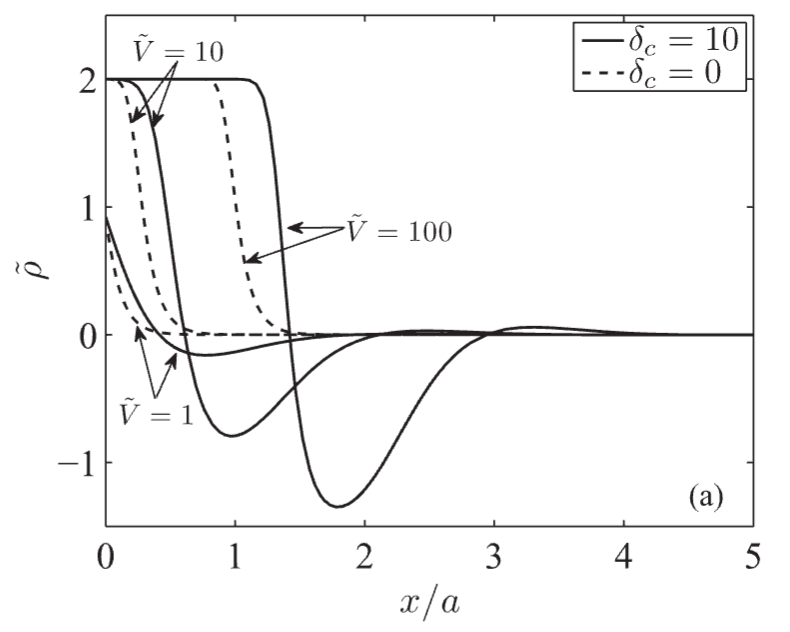

Values plotted in this chart, from the file beside it:
V10_deltac10, , V100_deltac10, , V10_deltac0, , V100_deltac0, , V1_deltac10, , V1_deltac0, 
X, Y, X, Y, X, Y, X, Y, X, Y, X, Y
0.03523, 1.993, 0.03259, 2.004, 0.03258, 2.005, 0.03258, 2.006, -0.002379, 0.8582, -0.01315, 0.8561
0.08531, 1.985, 0.1177, 2, 0.09844, 1.968, 0.1177, 2.006, 0.02437, 0.7637, 0.0005861, 0.7701
0.1354, 1.989, 0.2028, 2.002, 0.1451, 1.848, 0.2028, 2.005, 0.07047, 0.6643, 0.02798, 0.6329
0.1855, 1.98, 0.2879, 2.001, 0.1842, 1.695, 0.2879, 2.005, 0.1016, 0.5812, 0.05538, 0.4963
0.2356, 1.929, 0.3731, 2.001, 0.1961, 1.563, 0.373, 2.009, 0.1366, 0.4908, 0.08662, 0.3692
0.2859, 1.84, 0.4582, 2.002, 0.2119, 1.428, 0.4581, 2.014, 0.1717, 0.4032, 0.1372, 0.2368
0.3364, 1.673, 0.5433, 2.001, 0.2315, 1.284, 0.5433, 2.008, 0.2106, 0.3119, 0.2149, 0.1107
0.387, 1.411, 0.6284, 2, 0.2473, 1.154, 0.6284, 2.001, 0.2513, 0.2427, 0.3311, 0.04639
0.4379, 1.076, 0.7135, 2, 0.2631, 1.022, 0.7135, 2, 0.2999, 0.1432, 0.4163, 0.01631
0.4888, 0.7145, 0.7986, 2, 0.2828, 0.8849, 0.7987, 1.99, 0.3582, 0.05728, 0.4704, 0.01545
0.5397, 0.3493, 0.8837, 2, 0.2985, 0.7481, 0.8491, 1.924, 0.4318, -0.0226, 0.602, 0.02142
0.5905, 0.01336, 0.9689, 1.999, 0.3201, 0.6343, 0.8841, 1.828, 0.5171, -0.08985, 0.6937, 0.01818
0.6411, -0.2046, 1.054, 1.997, 0.3376, 0.5942, 0.9077, 1.675, 0.6023, -0.1292, 0.7606, 0.01416
0.6916, -0.4209, 1.135, 1.96, 0.3533, 0.4801, 0.9235, 1.541, 0.6875, -0.1507, 0.8651, 0.007959
0.742, -0.5658, 1.19, 1.872, 0.3884, 0.3498, 0.9393, 1.408, 0.7726, -0.1542, 0.9567, 0.003027
0.7923, -0.6605, 1.217, 1.78, 0.439, 0.2203, 0.955, 1.276, 0.8577, -0.1501, 1.024, 0.006098
0.8425, -0.7292, 1.24, 1.67, 0.5089, 0.1114, 0.9708, 1.165, 0.9428, -0.1383, 1.136, 0.002234
0.8927, -0.7678, 1.256, 1.558, 0.5922, 0.07276, 0.9786, 1.104, 1.028, -0.1225, 1.227, 0.001625
0.9428, -0.7881, 1.272, 1.438, 0.749, 0.01219, 0.9944, 0.991, 1.113, -0.1043, 1.295, 0.00144
0.9929, -0.7866, 1.288, 1.316, 0.8651, 0.00263, 1.01, 0.8659, 1.198, -0.08569, 1.391, 0.01029
1.043, -0.7689, 1.303, 1.171, 0.9567, 0.002376, 1.034, 0.7304, 1.283, -0.06817, 1.477, 0.004842
1.093, -0.7424, 1.311, 1.061, 1.028, 0.002614, 1.065, 0.5836, 1.368, -0.05206, 1.562, -0.005577
1.143, -0.7082, 1.322, 0.9445, 1.136, 0.001879, 1.085, 0.4583, 1.453, -0.04057, 1.647, -0.008418
1.193, -0.6651, 1.335, 0.8279, 1.228, 0.002183, 1.12, 0.3318, 1.538, -0.02695, 1.732, -0.00901
1.243, -0.6149, 1.353, 0.6685, 1.295, 0.00144, 1.17, 0.2076, 1.623, -0.01049, 1.798, -0.01168
1.293, -0.5644, 1.359, 0.5259, 1.407, -0.0006478, 1.256, 0.09665, 1.709, -0.005037, 1.964, -0.02422
1.343, -0.5111, 1.37, 0.4077, 1.492, 0.00113, 1.385, 0.02208, 1.794, -0.001365, 2.049, -0.007402
1.393, -0.4557, 1.378, 0.3178, 1.577, -0.002718, 1.469, -0.006907, 1.879, 0.0005311, 2.134, -0.0008871
1.443, -0.4058, 1.386, 0.2318, 1.662, -0.004908, 1.554, -0.01214, 1.964, 0.003138, 2.219, -0.001123
1.493, -0.3548, 1.409, -0.008674, 1.747, -0.002657, 1.639, -0.006265, 2.049, -0.0006512, 2.304, -0.001359
1.543, -0.3045, 1.395, 0.1614, 1.832, -0.002893, 1.724, -0.005791, 2.134, 0.004798, 2.389, -0.001595
1.593, -0.2617, 1.417, -0.1201, 1.917, 0.0022, 1.809, -0.003895, 2.219, 0.009891, 2.475, 0.001367
1.642, -0.219, 1.43, -0.2227, 2.003, 0.001254, 1.894, 0.0008435, 2.304, 0.006813, 2.56, 0.001842
1.692, -0.1844, 1.449, -0.4221, 2.088, 0.001018, 1.979, 0.0002523, 2.389, 0.0001817, 2.645, 0.001606
1.742, -0.1455, 1.442, -0.3312, 2.173, 0.002914, 2.064, -0.002115, 2.475, 0.00563, 2.73, -0.002538
1.792, -0.1145, 1.473, -0.5631, 2.258, 0.002678, 2.15, -0.00093, 2.56, 0.009658, 2.815, -0.002774
1.842, -0.08935, 1.486, -0.6578, 2.343, 0.002442, 2.235, -0.001166, 2.645, 0.009422, 2.9, -0.007155
1.892, -0.06769, 1.501, -0.7651, 2.428, 0.002206, 2.32, -0.001402, 2.73, 0.009186, 2.985, -0.003246
1.942, -0.04782, 1.521, -0.8639, 2.513, 0.00197, 2.405, -0.001638, 2.815, 0.007885, 3.07, -0.002416
1.993, -0.02354, 1.548, -0.9776, 2.598, 0.001734, 2.49, -0.001874, 2.9, -0.001684, 3.155, 0.0001904
2.043, -0.005404, 1.576, -1.081, 2.683, 0.001499, 2.575, -0.002109, 2.985, 0.005281, 3.241, -0.00004545
2.093, 0.001302, 1.611, -1.177, 2.769, 0.001263, 2.66, -0.002345, 3.07, 0.01547, 3.326, -0.0002813
2.143, 0.006208, 1.661, -1.266, 2.854, -0.0007497, 2.745, -0.002581, 3.155, 0.01435, 3.411, -0.0005172
2.193, 0.00863, 1.735, -1.33, 2.939, 0.003278, 2.831, -0.005541, 3.241, 0.003152, 3.496, -0.0007531
2.243, 0.009503, 1.82, -1.337, 3.024, 0.004463, 2.916, -0.008382, 3.326, -0.0002813, 3.581, -0.00241
2.293, 0.01274, 1.905, -1.292, 3.109, 0.003517, 3.001, -0.003289, 3.411, -0.0005172, 3.666, -0.004304
2.343, 0.02094, 1.986, -1.213, 3.194, 0.00008322, 3.086, -0.003525, 3.496, -0.0007531, 3.751, 0.003987
2.393, 0.02319, 2.055, -1.123, 3.279, -0.001219, 3.171, -0.0002077, 3.581, -0.00241, 3.836, 0.00612
2.443, 0.02858, 2.113, -1.036, 3.364, -0.004297, 3.256, -0.00008834, 3.666, -0.005133, 3.922, 0.003042
2.493, 0.03226, 2.167, -0.9462, 3.45, -0.005243, 3.341, -0.0003242, 3.751, -0.005369, 4.007, -0.002168
2.543, 0.03212, 2.217, -0.8577, 3.535, -0.008677, 3.426, -0.0005601, 3.836, -0.003118, 4.092, -0.002404
2.593, 0.03198, 2.264, -0.7757, 3.62, -0.008913, 3.511, -0.003283, 3.922, -0.001933, 4.177, -0.00264
2.643, 0.03184, 2.31, -0.6938, 3.705, -0.009149, 3.597, -0.00494, 4.007, -0.004655, 4.262, -0.005008
2.693, 0.03175, 2.356, -0.6131, 3.79, -0.006187, 3.682, -0.006597, 4.092, -0.006313, 4.347, -0.00702
2.743, 0.02714, 2.406, -0.5281, 3.875, 0.001038, 3.767, -0.005412, 4.177, -0.006548, 4.432, -0.007256
2.794, 0.02354, 2.46, -0.4417, 3.96, 0.001868, 3.852, 0.0007475, 4.262, -0.005718, 4.517, -0.007492
2.844, 0.01987, 2.518, -0.3576, 4.045, 0.001633, 3.937, 0.001222, 4.347, -0.003112, 4.602, -0.007728
2.894, 0.01122, 2.584, -0.2718, 4.13, -0.0007351, 4.022, -0.003988, 4.432, -0.00619, 4.688, -0.007964
2.944, 0.003452, 2.661, -0.186, 4.216, -0.002747, 4.107, -0.006355, 4.517, -0.007492, 4.773, -0.0082
... 40 more rows
